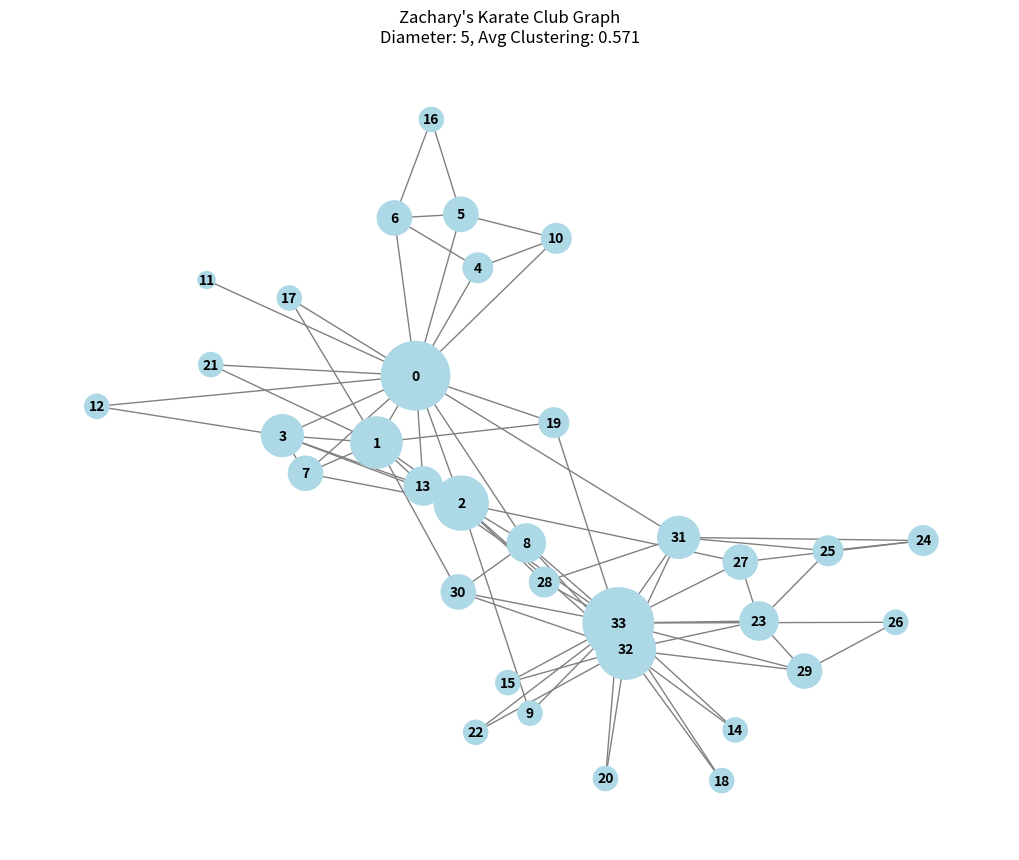

This figure's Python source:
# -*- coding: utf-8 -*-
"""Untitled3.ipynb

Automatically generated by Colab.

Original file is located at
    https://colab.research.google.com/drive/1GBQ5G7suaajML5X7dXmU7bPDbbuaIykb
"""

import networkx as nx
import matplotlib.pyplot as plt

# 1. Load graph (built-in small social network dataset)
G = nx.karate_club_graph()

print(f"Nodes: {G.number_of_nodes()}, Edges: {G.number_of_edges()}")

# 2. Basic analysis
diameter = nx.diameter(G)
avg_clustering = nx.average_clustering(G)
degree_centrality = nx.degree_centrality(G)

print(f"Diameter: {diameter}")
print(f"Average clustering coefficient: {avg_clustering:.3f}")
print("Top 5 nodes by degree centrality:")
top5 = sorted(degree_centrality.items(), key=lambda x: x[1], reverse=True)[:5]
for node, centrality in top5:
    print(f"  Node {node}: {centrality:.3f}")

# 3. Visualization
plt.figure(figsize=(10, 8))
pos = nx.spring_layout(G, seed=42)
node_sizes = [5000 * degree_centrality[n] for n in G.nodes()]
nx.draw(G, pos, with_labels=True, node_color='lightblue',
        node_size=node_sizes, font_size=10, font_weight='bold',
        edge_color='gray')
plt.title(f"Zachary's Karate Club Graph\nDiameter: {diameter}, Avg Clustering: {avg_clustering:.3f}")
plt.savefig("graph_visualization.png", dpi=150)
plt.show()
